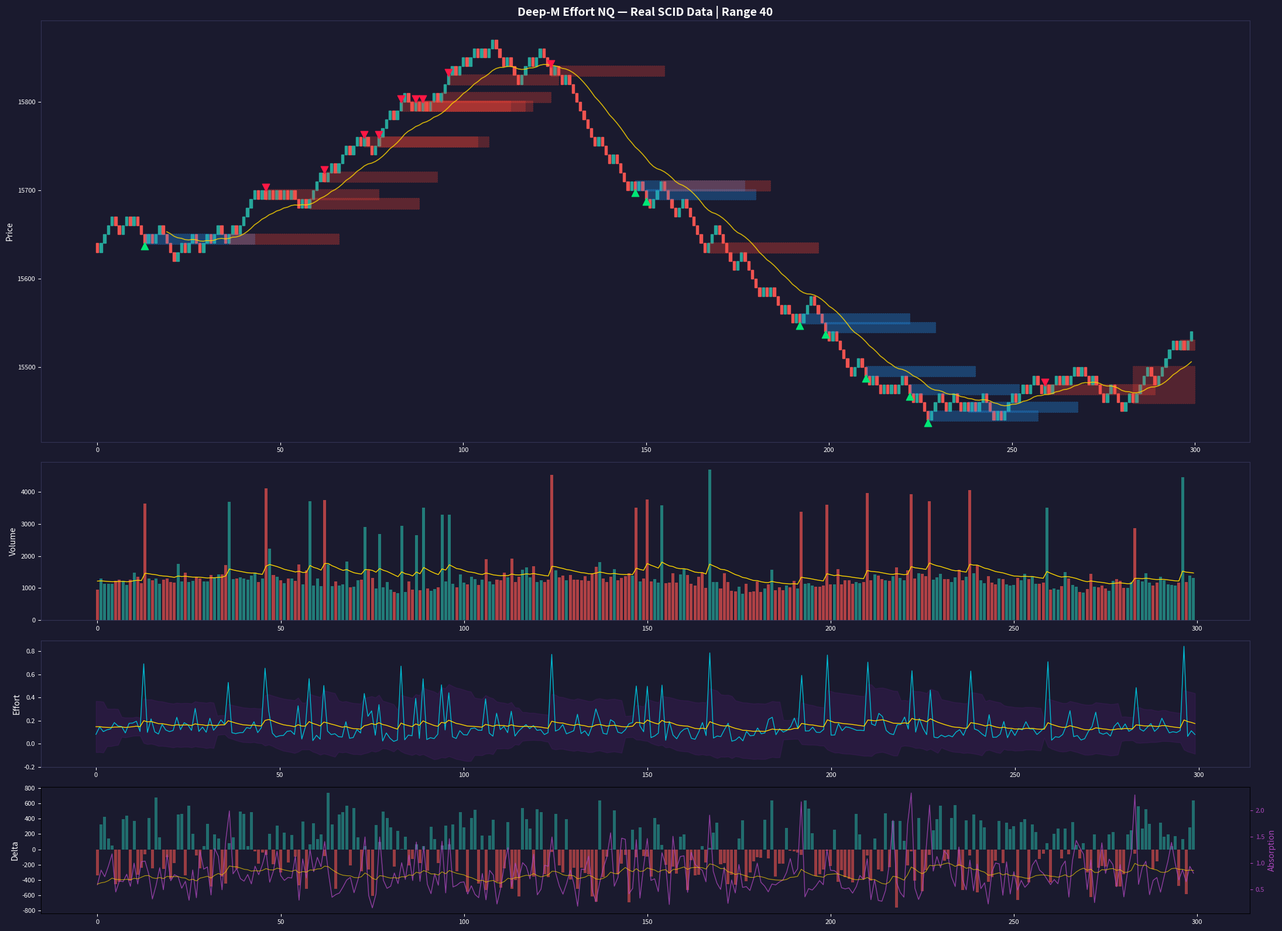

Write Python code to recreate this figure.
"""
Deep-M Effort NQ — With Native Sierra Chart .scid File Reader
===============================================================
Reads NQZ25-CME.scid (or any SCID file) directly for real market data.
"""

import struct
import os
import numpy as np
import pandas as pd
import matplotlib.pyplot as plt
import matplotlib.dates as mdates
from dataclasses import dataclass, field
from typing import List, Optional, Tuple
from enum import Enum
from datetime import datetime, timedelta
from pathlib import Path
import warnings

warnings.filterwarnings("ignore")


# =============================================================================
# SCID File Reader — Sierra Chart Intraday Data Format
# =============================================================================

"""
Sierra Chart .scid Binary Format
=================================
Header: 56 bytes
  Bytes  0- 3: FileTypeUniqueID  (4 chars, "SCID")
  Bytes  4- 7: HeaderSize        (uint32, typically 56)
  Bytes  8-11: RecordSize        (uint32, typically 40)
  Bytes 12-13: Version           (uint16)
  Bytes 14-15: Unused
  Bytes 16-19: UTCStartIndex     (uint32)
  Bytes 20-55: Reserved          (36 bytes)

Each Intraday Record: 40 bytes
  Bytes  0- 7: SCDateTime        (double, OLE Automation Date)
  Bytes  8-11: Open              (float32)
  Bytes 12-15: High              (float32)
  Bytes 16-19: Low               (float32)
  Bytes 20-23: Close             (float32)
  Bytes 24-27: NumTrades         (int32)
  Bytes 28-31: TotalVolume       (uint32)
  Bytes 32-35: BidVolume         (uint32)
  Bytes 36-39: AskVolume         (uint32)

OLE Date: days since 1899-12-30 as a floating-point double.
"""

SCID_HEADER_SIZE = 56
SCID_RECORD_SIZE = 40
SCID_MAGIC = b"SCID"

# struct format: double + 4 floats + 1 int32 + 3 uint32
SCID_RECORD_FORMAT = "<d4fi3I"
SCID_RECORD_STRUCT = struct.Struct(SCID_RECORD_FORMAT)

# OLE epoch
OLE_EPOCH = datetime(1899, 12, 30)


@dataclass
class SCIDHeader:
    file_type: str
    header_size: int
    record_size: int
    version: int
    utc_start_index: int
    total_records: int


class SCIDReader:
    """
    Native reader for Sierra Chart .scid intraday data files.
    
    Usage:
        reader = SCIDReader("path/to/NQZ25-CME.scid")
        df = reader.read()
        # or with date filtering:
        df = reader.read(start_date="2024-12-01", end_date="2024-12-15")
    """

    def __init__(self, filepath: str):
        self.filepath = Path(filepath)
        if not self.filepath.exists():
            raise FileNotFoundError(f"SCID file not found: {self.filepath}")
        if not self.filepath.suffix.lower() == ".scid":
            raise ValueError(f"Expected .scid file, got: {self.filepath.suffix}")
        
        self.header = self._read_header()
        print(f"[SCID] Opened: {self.filepath.name}")
        print(f"[SCID] Version: {self.header.version}, "
              f"Records: {self.header.total_records:,}, "
              f"Record size: {self.header.record_size} bytes")

    def _read_header(self) -> SCIDHeader:
        """Parse the 56-byte SCID file header."""
        file_size = self.filepath.stat().st_size
        
        with open(self.filepath, "rb") as f:
            header_bytes = f.read(SCID_HEADER_SIZE)
        
        if len(header_bytes) < SCID_HEADER_SIZE:
            raise ValueError("File too small to contain valid SCID header")
        
        magic = header_bytes[0:4]
        if magic != SCID_MAGIC:
            raise ValueError(f"Invalid SCID magic bytes: {magic} (expected {SCID_MAGIC})")
        
        header_size = struct.unpack_from("<I", header_bytes, 4)[0]
        record_size = struct.unpack_from("<I", header_bytes, 8)[0]
        version = struct.unpack_from("<H", header_bytes, 12)[0]
        utc_start_index = struct.unpack_from("<I", header_bytes, 16)[0]
        
        data_size = file_size - header_size
        total_records = data_size // record_size
        
        return SCIDHeader(
            file_type=magic.decode("ascii"),
            header_size=header_size,
            record_size=record_size,
            version=version,
            utc_start_index=utc_start_index,
            total_records=total_records,
        )

    @staticmethod
    def _ole_to_datetime(ole_date: float) -> pd.Timestamp:
        """Convert OLE Automation Date (double) to pandas Timestamp."""
        if ole_date == 0 or np.isnan(ole_date):
            return pd.NaT
        return pd.Timestamp(OLE_EPOCH + timedelta(days=ole_date))

    def read(self, start_date: Optional[str] = None,
             end_date: Optional[str] = None,
             max_records: Optional[int] = None,
             trading_hours_only: bool = False) -> pd.DataFrame:
        """
        Read SCID file into a pandas DataFrame.
        
        Parameters:
            start_date: Filter start (e.g. "2024-12-01")
            end_date:   Filter end (e.g. "2024-12-15")  
            max_records: Limit number of records read (None = all)
            trading_hours_only: If True, filter to RTH 9:30-16:00 ET
            
        Returns:
            DataFrame with columns: datetime, open, high, low, close,
                                    num_trades, volume, bid_volume, ask_volume
        """
        header = self.header
        n_records = header.total_records
        if max_records:
            n_records = min(n_records, max_records)

        # Pre-allocate arrays for speed
        datetimes = np.empty(n_records, dtype="datetime64[ns]")
        opens = np.empty(n_records, dtype=np.float32)
        highs = np.empty(n_records, dtype=np.float32)
        lows = np.empty(n_records, dtype=np.float32)
        closes = np.empty(n_records, dtype=np.float32)
        num_trades = np.empty(n_records, dtype=np.int32)
        volumes = np.empty(n_records, dtype=np.uint32)
        bid_volumes = np.empty(n_records, dtype=np.uint32)
        ask_volumes = np.empty(n_records, dtype=np.uint32)

        actual_count = 0

        with open(self.filepath, "rb") as f:
            f.seek(header.header_size)
            
            # Read in chunks for performance
            chunk_size = 10000
            records_read = 0
            
            while records_read < n_records:
                batch = min(chunk_size, n_records - records_read)
                raw = f.read(header.record_size * batch)
                
                if not raw:
                    break
                
                n_in_chunk = len(raw) // header.record_size
                
                for j in range(n_in_chunk):
                    offset = j * header.record_size
                    
                    # Handle potential record size mismatch
                    # (newer SCID versions may have larger records)
                    rec_bytes = raw[offset:offset + min(header.record_size, SCID_RECORD_SIZE)]
                    if len(rec_bytes) < SCID_RECORD_SIZE:
                        continue
                    
                    (ole_dt, o, h, l, c, nt, tv, bv, av) = \
                        SCID_RECORD_STRUCT.unpack(rec_bytes)
                    
                    if ole_dt == 0 or tv == 0:
                        continue  # Skip empty/zero-volume records
                    
                    ts = OLE_EPOCH + timedelta(days=ole_dt)
                    
                    datetimes[actual_count] = np.datetime64(ts)
                    opens[actual_count] = o
                    highs[actual_count] = h
                    lows[actual_count] = l
                    closes[actual_count] = c
                    num_trades[actual_count] = nt
                    volumes[actual_count] = tv
                    bid_volumes[actual_count] = bv
                    ask_volumes[actual_count] = av
                    actual_count += 1
                
                records_read += n_in_chunk

        # Trim to actual count
        df = pd.DataFrame({
            "datetime": pd.to_datetime(datetimes[:actual_count]),
            "open": opens[:actual_count].astype(float),
            "high": highs[:actual_count].astype(float),
            "low": lows[:actual_count].astype(float),
            "close": closes[:actual_count].astype(float),
            "num_trades": num_trades[:actual_count],
            "volume": volumes[:actual_count].astype(float),
            "bid_volume": bid_volumes[:actual_count].astype(float),
            "ask_volume": ask_volumes[:actual_count].astype(float),
        })

        df = df.set_index("datetime").sort_index()
        
        # Remove duplicate indices
        df = df[~df.index.duplicated(keep="last")]
        
        # Date filtering
        if start_date:
            df = df[df.index >= pd.Timestamp(start_date)]
        if end_date:
            df = df[df.index <= pd.Timestamp(end_date)]
        
        # RTH filter (NQ regular trading hours: 9:30 AM - 4:00 PM Eastern)
        if trading_hours_only:
            df = df.between_time("09:30", "16:00")
        
        # Compute delta column for convenience
        df["delta"] = df["ask_volume"] - df["bid_volume"]
        
        print(f"[SCID] Loaded {len(df):,} records")
        if len(df) > 0:
            print(f"[SCID] Date range: {df.index[0]} → {df.index[-1]}")
            print(f"[SCID] Price range: {df['low'].min():.2f} — {df['high'].max():.2f}")
            print(f"[SCID] Total volume: {df['volume'].sum():,.0f}")
        
        return df


class SCIDFastReader:
    """
    Ultra-fast SCID reader using numpy structured arrays and memory mapping.
    Use this for very large files (>1GB).
    """

    DTYPE = np.dtype([
        ("datetime", "<f8"),      # OLE date as double
        ("open", "<f4"),
        ("high", "<f4"),
        ("low", "<f4"),
        ("close", "<f4"),
        ("num_trades", "<i4"),
        ("volume", "<u4"),
        ("bid_volume", "<u4"),
        ("ask_volume", "<u4"),
    ])

    def __init__(self, filepath: str):
        self.filepath = Path(filepath)
        if not self.filepath.exists():
            raise FileNotFoundError(f"SCID file not found: {filepath}")

    def read(self, start_date: Optional[str] = None,
             end_date: Optional[str] = None,
             max_records: Optional[int] = None,
             trading_hours_only: bool = False) -> pd.DataFrame:
        """Memory-mapped read — extremely fast for large files."""
        
        # Read header
        with open(self.filepath, "rb") as f:
            magic = f.read(4)
            if magic != SCID_MAGIC:
                raise ValueError(f"Invalid SCID file: {magic}")
            header_size = struct.unpack("<I", f.read(4))[0]
            record_size = struct.unpack("<I", f.read(4))[0]

        # Memory-map the data portion
        file_size = self.filepath.stat().st_size
        n_records = (file_size - header_size) // record_size

        # If record size matches our dtype, use direct memory mapping
        if record_size == self.DTYPE.itemsize:
            data = np.memmap(
                self.filepath, dtype=self.DTYPE, mode="r",
                offset=header_size, shape=(n_records,)
            )
        else:
            # Record size mismatch — read manually with padding
            raw = np.memmap(self.filepath, dtype=np.uint8, mode="r",
                            offset=header_size)
            data = np.zeros(n_records, dtype=self.DTYPE)
            for i in range(n_records):
                start = i * record_size
                chunk = raw[start:start + self.DTYPE.itemsize]
                if len(chunk) == self.DTYPE.itemsize:
                    data[i] = np.frombuffer(chunk, dtype=self.DTYPE)[0]

        # Convert OLE dates to pandas timestamps
        ole_dates = data["datetime"]
        # Vectorized conversion: OLE epoch + days
        timestamps = pd.to_datetime(
            ole_dates, unit="D", origin=pd.Timestamp("1899-12-30"),
            errors="coerce"
        )

        df = pd.DataFrame({
            "open": data["open"].astype(float),
            "high": data["high"].astype(float),
            "low": data["low"].astype(float),
            "close": data["close"].astype(float),
            "num_trades": data["num_trades"],
            "volume": data["volume"].astype(float),
            "bid_volume": data["bid_volume"].astype(float),
            "ask_volume": data["ask_volume"].astype(float),
        }, index=timestamps)

        df.index.name = "datetime"
        
        # Filter zero volume and NaT
        df = df[df.index.notna() & (df["volume"] > 0)]
        df = df.sort_index()
        
        if start_date:
            df = df[df.index >= pd.Timestamp(start_date)]
        if end_date:
            df = df[df.index <= pd.Timestamp(end_date)]

        df["delta"] = df["ask_volume"] - df["bid_volume"]

        # RTH filter (NQ regular trading hours: 9:30 AM - 4:00 PM Eastern)
        if trading_hours_only:
            df = df.between_time("09:30", "16:00")

        print(f"[SCID-Fast] Loaded {len(df):,} records from {self.filepath.name}")
        return df


# =============================================================================
# SCID Data Locator — Find Sierra Chart Data Directory
# =============================================================================

class SierraChartDataLocator:
    """Automatically locate Sierra Chart data files on the system."""

    COMMON_PATHS = [
        # Windows default installs
        r"C:\SierraChart\Data",
        r"C:\SierraChart2\Data",
        r"D:\SierraChart\Data",
        # User-specific
        os.path.expanduser(r"~\Documents\SierraChart\Data"),
        os.path.expanduser(r"~\SierraChart\Data"),
        # Program Files
        r"C:\Program Files\SierraChart\Data",
        r"C:\Program Files (x86)\SierraChart\Data",
    ]

    @classmethod
    def find_data_dir(cls) -> Optional[Path]:
        for p in cls.COMMON_PATHS:
            path = Path(p)
            if path.is_dir():
                print(f"[Locator] Found Sierra Chart data directory: {path}")
                return path
        return None

    @classmethod
    def find_scid_file(cls, symbol: str = "NQZ25-CME") -> Optional[Path]:
        """Search for a specific .scid file."""
        data_dir = cls.find_data_dir()
        if data_dir is None:
            print("[Locator] Sierra Chart data directory not found. "
                  "Please specify the path manually.")
            return None
        
        # Try exact match first
        exact = data_dir / f"{symbol}.scid"
        if exact.exists():
            return exact
        
        # Fuzzy match
        matches = list(data_dir.glob(f"*{symbol}*.scid"))
        if not matches:
            matches = list(data_dir.glob("*NQ*.scid"))
        
        if matches:
            print(f"[Locator] Found {len(matches)} matching files:")
            for m in matches[:10]:
                size_mb = m.stat().st_size / (1024 * 1024)
                print(f"  {m.name} ({size_mb:.1f} MB)")
            return matches[0]
        
        print(f"[Locator] No .scid files found matching '{symbol}'")
        return None

    @classmethod
    def list_all_scid(cls) -> List[Path]:
        data_dir = cls.find_data_dir()
        if data_dir is None:
            return []
        files = sorted(data_dir.glob("*.scid"), key=lambda f: f.stat().st_size, reverse=True)
        return files


# =============================================================================
# Configuration & Core Types (same as before, included for completeness)
# =============================================================================

@dataclass
class DeepMEffortConfig:
    range_size: float = 40.0
    tick_size: float = 0.25
    ema_period: int = 20
    zone_std_mult: float = 1.5
    delta_ema_period: int = 14
    time_ema_period: int = 14
    volume_ma_period: int = 20
    zone_lookback: int = 50
    absorption_threshold: float = 1.5
    vacuum_threshold: float = 0.6
    delta_filter: float = 0.20
    speed_filter: float = 1.1
    abs_continuation: float = 0.6
    vac_continuation: float = 1.3
    min_zone_bars: int = 2
    min_zone_width: float = 10.0
    max_zone_age: int = 200


class ZoneType(Enum):
    ABSORPTION_SUPPORT = "absorption_support"
    ABSORPTION_RESISTANCE = "absorption_resistance"
    VACUUM_BULLISH = "vacuum_bullish"
    VACUUM_BEARISH = "vacuum_bearish"


@dataclass
class EffortZone:
    zone_type: ZoneType
    price_high: float
    price_low: float
    bar_index_start: int
    bar_index_end: int
    strength: float
    volume_effort: float
    delta_effort: float
    active: bool = True
    touches: int = 0


@dataclass
class RangeBar:
    open: float
    high: float
    low: float
    close: float
    volume: float
    delta: float
    duration_seconds: float
    tick_count: int
    bar_index: int
    timestamp: Optional[pd.Timestamp] = None


# =============================================================================
# Range Bar Builder — From SCID Data
# =============================================================================

class RangeBarBuilder:
    """Builds range bars from SCID tick/intraday data."""

    def __init__(self, config: DeepMEffortConfig):
        self.config = config
        self.range_points = config.range_size * config.tick_size

    def from_scid_dataframe(self, df: pd.DataFrame) -> List[RangeBar]:
        """
        Build range bars from a DataFrame loaded via SCIDReader.
        The SCID data contains 1-tick or 1-second resolution records
        which we aggregate into range bars.
        
        This handles the real Sierra Chart data format where each row
        may represent a single trade or a small time bucket.
        """
        bars = []
        if df.empty:
            return bars

        current_open = float(df.iloc[0]["open"])
        current_high = current_open
        current_low = current_open
        cum_volume = 0.0
        cum_ask_vol = 0.0
        cum_bid_vol = 0.0
        cum_trades = 0
        start_time = df.index[0]
        bar_idx = 0

        opens_arr = df["open"].values.astype(float)
        highs_arr = df["high"].values.astype(float)
        lows_arr = df["low"].values.astype(float)
        closes_arr = df["close"].values.astype(float)
        vol_arr = df["volume"].values.astype(float)
        ask_arr = df["ask_volume"].values.astype(float)
        bid_arr = df["bid_volume"].values.astype(float)
        trades_arr = df["num_trades"].values
        times = df.index

        n = len(df)
        print(f"[RangeBarBuilder] Processing {n:,} intraday records into "
              f"Range-{int(self.config.range_size)} bars...")

        for i in range(n):
            row_high = highs_arr[i]
            row_low = lows_arr[i]
            row_close = closes_arr[i]
            row_vol = vol_arr[i]
            row_ask = ask_arr[i]
            row_bid = bid_arr[i]
            row_trades = trades_arr[i]

            current_high = max(current_high, row_high)
            current_low = min(current_low, row_low)
            cum_volume += row_vol
            cum_ask_vol += row_ask
            cum_bid_vol += row_bid
            cum_trades += row_trades

            # Check if range bar is complete
            while (current_high - current_low) >= self.range_points:
                if row_close >= current_open:
                    # Bullish bar: close at top of range
                    bar_close = current_low + self.range_points
                    bar_high = bar_close
                    bar_low = current_low
                else:
                    # Bearish bar: close at bottom of range
                    bar_close = current_high - self.range_points
                    bar_low = bar_close
                    bar_high = current_high

                end_time = times[i]
                duration = 0.0
                if hasattr(start_time, 'timestamp') and hasattr(end_time, 'timestamp'):
                    try:
                        duration = (end_time - start_time).total_seconds()
                    except:
                        duration = 1.0
                duration = max(duration, 0.1)

                delta = cum_ask_vol - cum_bid_vol

                bars.append(RangeBar(
                    open=round(current_open, 2),
                    high=round(bar_high, 2),
                    low=round(bar_low, 2),
                    close=round(bar_close, 2),
                    volume=max(cum_volume, 1),
                    delta=delta,
                    duration_seconds=duration,
                    tick_count=int(cum_trades),
                    bar_index=bar_idx,
                    timestamp=end_time,
                ))

                bar_idx += 1
                current_open = bar_close
                current_high = max(row_close, bar_close)
                current_low = min(row_close, bar_close)
                cum_volume = 0
                cum_ask_vol = 0
                cum_bid_vol = 0
                cum_trades = 0
                start_time = end_time

            if (i + 1) % 500000 == 0:
                print(f"  ... processed {i+1:,}/{n:,} records → "
                      f"{bar_idx:,} range bars so far")

        print(f"[RangeBarBuilder] Built {len(bars):,} range bars from "
              f"{n:,} intraday records")
        return bars

    def from_synthetic(self, n_bars: int = 500, seed: int = 42) -> List[RangeBar]:
        """Generate synthetic range bars for testing."""
        rng = np.random.RandomState(seed)
        bars = []
        price = 15000.0

        for i in range(n_bars):
            trend_bias = 0.1 * np.sin(i / 80)
            move = (rng.randn() * 0.4 + trend_bias) * self.range_points
            bar_open = price

            if move >= 0:
                bar_high = bar_open + self.range_points
                bar_low = bar_open
                bar_close = bar_high
            else:
                bar_low = bar_open - self.range_points
                bar_high = bar_open
                bar_close = bar_low

            base_vol = 800 + 400 * np.abs(np.sin(i / 30))
            volume = base_vol + rng.exponential(200)
            direction = 1 if bar_close > bar_open else -1
            delta = direction * volume * (0.1 + 0.3 * rng.rand()) + rng.randn() * 100
            duration = max(5, 60 / (volume / 500) + rng.randn() * 10)

            if rng.rand() < 0.08:
                volume *= 3.0
                delta *= 0.2
                duration *= 0.5

            bars.append(RangeBar(
                open=round(bar_open, 2), high=round(bar_high, 2),
                low=round(bar_low, 2), close=round(bar_close, 2),
                volume=round(volume), delta=round(delta),
                duration_seconds=round(duration, 1),
                tick_count=int(volume / 10), bar_index=i
            ))
            price = bar_close

        return bars


# =============================================================================
# EMA & Statistical Utilities
# =============================================================================

def ema(data: np.ndarray, period: int) -> np.ndarray:
    result = np.full_like(data, np.nan, dtype=float)
    if len(data) < period:
        return result
    k = 2.0 / (period + 1)
    result[period - 1] = np.mean(data[:period])
    for i in range(period, len(data)):
        result[i] = data[i] * k + result[i - 1] * (1 - k)
    return result


def rolling_std(data: np.ndarray, period: int) -> np.ndarray:
    result = np.full_like(data, np.nan, dtype=float)
    for i in range(period - 1, len(data)):
        result[i] = np.std(data[i - period + 1:i + 1])
    return result


def normalize_series(data: np.ndarray) -> np.ndarray:
    mn, mx = np.nanmin(data), np.nanmax(data)
    if mx - mn < 1e-10:
        return np.zeros_like(data)
    return (data - mn) / (mx - mn)


# =============================================================================
# Deep-M Effort Engine
# =============================================================================

class DeepMEffortEngine:
    def __init__(self, config: DeepMEffortConfig):
        self.config = config
        self.zones: List[EffortZone] = []

    def compute(self, bars: List[RangeBar]) -> pd.DataFrame:
        n = len(bars)
        opens = np.array([b.open for b in bars])
        highs = np.array([b.high for b in bars])
        lows = np.array([b.low for b in bars])
        closes = np.array([b.close for b in bars])
        volumes = np.array([b.volume for b in bars], dtype=float)
        deltas = np.array([b.delta for b in bars], dtype=float)
        durations = np.array([b.duration_seconds for b in bars], dtype=float)
        timestamps = [b.timestamp for b in bars]

        direction = np.where(closes >= opens, 1.0, -1.0)

        vol_ema = ema(volumes, self.config.ema_period)
        vol_ratio = np.where(vol_ema > 0, volumes / vol_ema, 1.0)

        abs_delta = np.abs(deltas)
        delta_ema_line = ema(abs_delta, self.config.delta_ema_period)
        delta_pct = np.where(volumes > 0, deltas / volumes, 0.0)
        delta_pct_ema = ema(delta_pct, self.config.delta_ema_period)
        delta_divergence = np.where(
            abs_delta > 0, vol_ratio / (np.abs(delta_pct) + 0.01), 0.0)

        speed = np.where(durations > 0, 1.0 / durations, 0.0)
        speed_ema = ema(speed, self.config.time_ema_period)
        speed_ratio = np.where(speed_ema > 0, speed / speed_ema, 1.0)

        effort_index = (
            0.50 * normalize_series(vol_ratio) +
            0.25 * normalize_series(delta_divergence) +
            0.25 * normalize_series(speed_ratio)
        )
        effort_ema = ema(effort_index, self.config.ema_period)
        effort_std = rolling_std(effort_index, self.config.ema_period)
        effort_upper = effort_ema + self.config.zone_std_mult * effort_std
        effort_lower = effort_ema - self.config.zone_std_mult * effort_std

        absorption_score = vol_ratio * (1.0 - np.abs(delta_pct)) * (1.0 / (speed_ratio + 0.1))
        absorption_ema = ema(absorption_score, self.config.ema_period)

        df = pd.DataFrame({
            "timestamp": timestamps,
            "open": opens, "high": highs, "low": lows, "close": closes,
            "volume": volumes, "delta": deltas, "duration": durations,
            "direction": direction,
            "vol_ema": vol_ema, "vol_ratio": vol_ratio,
            "abs_delta": abs_delta, "delta_ema": delta_ema_line,
            "delta_pct": delta_pct, "delta_pct_ema": delta_pct_ema,
            "delta_divergence": delta_divergence,
            "speed": speed, "speed_ema": speed_ema, "speed_ratio": speed_ratio,
            "effort_index": effort_index,
            "effort_ema": effort_ema, "effort_upper": effort_upper,
            "effort_lower": effort_lower,
            "absorption_score": absorption_score,
            "absorption_ema": absorption_ema,
        })

        self.zones = self._detect_zones(df, bars)
        return df

    def _detect_zones(self, df, bars):
        zones = []
        n = len(df)
        cfg = self.config
        i = cfg.ema_period

        while i < n:
            row = df.iloc[i]

            if row["vol_ratio"] >= cfg.absorption_threshold and abs(row["delta_pct"]) < cfg.delta_filter:
                j = i + 1
                while j < n and df.iloc[j]["vol_ratio"] >= cfg.absorption_threshold * cfg.abs_continuation:
                    j += 1
                cluster_bars = bars[i:j]
                zone_high = max(b.high for b in cluster_bars) + cfg.tick_size * 4
                zone_low = min(b.low for b in cluster_bars) - cfg.tick_size * 4

                if (zone_high - zone_low) >= cfg.min_zone_width * cfg.tick_size:
                    avg_dir = np.mean(df.iloc[i:j]["direction"])
                    z_type = (ZoneType.ABSORPTION_SUPPORT if avg_dir < 0
                              else ZoneType.ABSORPTION_RESISTANCE)
                    strength = min(1.0, np.mean(df.iloc[i:j]["vol_ratio"]) / (cfg.absorption_threshold * 2))
                    zones.append(EffortZone(
                        zone_type=z_type, price_high=zone_high, price_low=zone_low,
                        bar_index_start=i, bar_index_end=j - 1, strength=strength,
                        volume_effort=float(np.sum(df.iloc[i:j]["volume"])),
                        delta_effort=float(np.mean(df.iloc[i:j]["delta"])),
                    ))
                    i = j
                    continue

            if row["vol_ratio"] <= cfg.vacuum_threshold and row["speed_ratio"] > cfg.speed_filter:
                j = i + 1
                while j < n and df.iloc[j]["vol_ratio"] <= cfg.vacuum_threshold * cfg.vac_continuation:
                    j += 1
                if j - i >= cfg.min_zone_bars:
                    cluster_bars = bars[i:j]
                    zone_high = max(b.high for b in cluster_bars)
                    zone_low = min(b.low for b in cluster_bars)
                    avg_dir = np.mean(df.iloc[i:j]["direction"])
                    z_type = (ZoneType.VACUUM_BULLISH if avg_dir > 0
                              else ZoneType.VACUUM_BEARISH)
                    strength = min(1.0, 1.0 - np.mean(df.iloc[i:j]["vol_ratio"]))
                    zones.append(EffortZone(
                        zone_type=z_type, price_high=zone_high, price_low=zone_low,
                        bar_index_start=i, bar_index_end=j - 1, strength=strength,
                        volume_effort=float(np.sum(df.iloc[i:j]["volume"])),
                        delta_effort=float(np.mean(df.iloc[i:j]["delta"])),
                    ))
                    i = j
                    continue
            i += 1

        return zones


# =============================================================================
# Signal Generator
# =============================================================================

class SignalGenerator:
    @staticmethod
    def generate(df: pd.DataFrame, zones: List[EffortZone]) -> pd.DataFrame:
        n = len(df)
        signals = pd.DataFrame({
            "signal": np.zeros(n, dtype=int),
            "signal_type": [""] * n,
            "zone_strength": np.zeros(n),
        })
        for zone in zones:
            if not zone.active:
                continue
            start = zone.bar_index_start
            end = min(zone.bar_index_end + 1, n)

            if zone.zone_type == ZoneType.ABSORPTION_SUPPORT:
                for k in range(start, end):
                    if df.iloc[k]["delta_pct"] > df.iloc[k]["delta_pct_ema"]:
                        signals.at[k, "signal"] = 1
                        signals.at[k, "signal_type"] = "ABSORPTION_LONG"
                        signals.at[k, "zone_strength"] = zone.strength
                        break
            elif zone.zone_type == ZoneType.ABSORPTION_RESISTANCE:
                for k in range(start, end):
                    if df.iloc[k]["delta_pct"] < df.iloc[k]["delta_pct_ema"]:
                        signals.at[k, "signal"] = -1
                        signals.at[k, "signal_type"] = "ABSORPTION_SHORT"
                        signals.at[k, "zone_strength"] = zone.strength
                        break
            elif zone.zone_type == ZoneType.VACUUM_BULLISH:
                mid = (start + end) // 2
                if mid < n:
                    signals.at[mid, "signal"] = 1
                    signals.at[mid, "signal_type"] = "VACUUM_LONG"
                    signals.at[mid, "zone_strength"] = zone.strength
            elif zone.zone_type == ZoneType.VACUUM_BEARISH:
                mid = (start + end) // 2
                if mid < n:
                    signals.at[mid, "signal"] = -1
                    signals.at[mid, "signal_type"] = "VACUUM_SHORT"
                    signals.at[mid, "zone_strength"] = zone.strength
        return signals


# =============================================================================
# Visualization
# =============================================================================

class DeepMEffortChart:
    ZONE_COLORS = {
        ZoneType.ABSORPTION_SUPPORT: ("#2196F3", 0.20),
        ZoneType.ABSORPTION_RESISTANCE: ("#F44336", 0.20),
        ZoneType.VACUUM_BULLISH: ("#4CAF50", 0.12),
        ZoneType.VACUUM_BEARISH: ("#FF9800", 0.12),
    }

    def __init__(self, df, zones, signals, config):
        self.df = df
        self.zones = zones
        self.signals = signals
        self.config = config

    def plot(self, start=0, end=None, figsize=(22, 16)):
        if end is None:
            end = len(self.df)
        df = self.df.iloc[start:end].copy().reset_index(drop=True)
        x = np.arange(len(df))

        fig, axes = plt.subplots(4, 1, figsize=figsize,
                                 height_ratios=[4, 1.5, 1.2, 1.2],
                                 facecolor="#1a1a2e")
        for ax in axes:
            ax.set_facecolor("#1a1a2e")
            ax.tick_params(colors="white", labelsize=8)
            for spine in ax.spines.values():
                spine.set_color("#333355")

        ax_price = axes[0]
        for i in range(len(df)):
            o, h, l, c = df.iloc[i][["open", "high", "low", "close"]]
            color = "#26A69A" if c >= o else "#EF5350"
            ax_price.plot([x[i], x[i]], [l, h], color=color, linewidth=0.8)
            body_bottom = min(o, c)
            body_height = max(abs(c - o), self.config.tick_size * 0.5)
            rect = plt.Rectangle((x[i] - 0.35, body_bottom), 0.7,
                                 body_height, facecolor=color, edgecolor=color)
            ax_price.add_patch(rect)

        for zone in self.zones:
            if zone.bar_index_end < start or zone.bar_index_start > end:
                continue
            color, base_alpha = self.ZONE_COLORS.get(zone.zone_type, ("#888", 0.1))
            alpha = base_alpha + zone.strength * 0.15
            x_start = max(zone.bar_index_start - start, 0)
            x_end = min(end - start, zone.bar_index_end - start + 30)
            rect = plt.Rectangle((x_start, zone.price_low), x_end - x_start,
                                 zone.price_high - zone.price_low,
                                 facecolor=color, alpha=alpha,
                                 edgecolor=color, linewidth=0.5, linestyle="--")
            ax_price.add_patch(rect)

        sigs = self.signals.iloc[start:start + len(df)].reset_index(drop=True)
        for i in range(len(sigs)):
            sig = sigs.iloc[i]
            if sig["signal"] == 1:
                ax_price.scatter(x[i], df.iloc[i]["low"] - 3, marker="^",
                                 color="#00E676", s=80, zorder=5)
            elif sig["signal"] == -1:
                ax_price.scatter(x[i], df.iloc[i]["high"] + 3, marker="v",
                                 color="#FF1744", s=80, zorder=5)

        price_ema_line = ema(df["close"].values, self.config.ema_period)
        ax_price.plot(x, price_ema_line, color="#FFD700", linewidth=1.2, alpha=0.8)
        ax_price.set_ylabel("Price", color="white", fontsize=10)
        ax_price.set_title("Deep-M Effort NQ — Real SCID Data | Range 40",
                           color="white", fontsize=14, fontweight="bold")

        ax_vol = axes[1]
        colors_vol = np.where(df["direction"] > 0, "#26A69A", "#EF5350")
        ax_vol.bar(x, df["volume"], color=colors_vol, alpha=0.7, width=0.8)
        ax_vol.plot(x, df["vol_ema"], color="#FFD700", linewidth=1.0)
        ax_vol.set_ylabel("Volume", color="white", fontsize=10)

        ax_effort = axes[2]
        ax_effort.fill_between(x, df["effort_upper"], df["effort_lower"],
                               color="#7B1FA2", alpha=0.15)
        ax_effort.plot(x, df["effort_index"], color="#00BCD4", linewidth=1.0)
        ax_effort.plot(x, df["effort_ema"], color="#FFD700", linewidth=1.0)
        ax_effort.set_ylabel("Effort", color="white", fontsize=10)

        ax_delta = axes[3]
        colors_d = np.where(df["delta"] > 0, "#26A69A", "#EF5350")
        ax_delta.bar(x, df["delta"], color=colors_d, alpha=0.6, width=0.8)
        ax_abs = ax_delta.twinx()
        ax_abs.plot(x, df["absorption_score"], color="#AB47BC", linewidth=1.0, alpha=0.8)
        ax_abs.plot(x, df["absorption_ema"], color="#FFD700", linewidth=0.8, alpha=0.7)
        ax_delta.set_ylabel("Delta", color="white", fontsize=10)
        ax_abs.set_ylabel("Absorption", color="#AB47BC", fontsize=10)
        ax_abs.tick_params(colors="#AB47BC", labelsize=8)

        plt.tight_layout()
        plt.savefig("deep_m_effort_nq_real.png", dpi=150, bbox_inches="tight",
                     facecolor="#1a1a2e")
        plt.show()
        print("[Chart saved: deep_m_effort_nq_real.png]")


# =============================================================================
# Performance Summary
# =============================================================================

def performance_summary(df, signals, config):
    trades = []
    position = 0
    entry_price = 0
    entry_bar = 0

    for i in range(len(signals)):
        sig = signals.iloc[i]["signal"]
        if sig != 0 and position == 0:
            position = int(sig)
            entry_price = df.iloc[i]["close"]
            entry_bar = i
        elif position != 0 and i - entry_bar >= 10:
            exit_price = df.iloc[i]["close"]
            pnl = (exit_price - entry_price) * position
            pnl_ticks = pnl / config.tick_size
            trades.append({
                "entry_bar": entry_bar, "exit_bar": i,
                "direction": "LONG" if position > 0 else "SHORT",
                "entry": entry_price, "exit": exit_price,
                "pnl_points": round(pnl, 2), "pnl_ticks": round(pnl_ticks, 1),
                "signal_type": signals.iloc[entry_bar]["signal_type"],
            })
            position = 0

    if not trades:
        print("No trades generated.")
        return pd.DataFrame()

    trades_df = pd.DataFrame(trades)
    wins = trades_df[trades_df["pnl_points"] > 0]
    print(f"\n{'='*60}")
    print(f"  DEEP-M EFFORT NQ — PERFORMANCE SUMMARY")
    print(f"{'='*60}")
    print(f"  Total Trades:   {len(trades_df)}")
    print(f"  Winners:        {len(wins)} ({100*len(wins)/len(trades_df):.1f}%)")
    print(f"  Total PnL:      {trades_df['pnl_points'].sum():.2f} pts")
    print(f"  Avg PnL/Trade:  {trades_df['pnl_points'].mean():.2f} pts")
    gross_loss = abs(trades_df[trades_df["pnl_points"] < 0]["pnl_points"].sum())
    pf = wins["pnl_points"].sum() / gross_loss if gross_loss > 0 else float("inf")
    print(f"  Profit Factor:  {pf:.2f}")
    print(f"{'='*60}")
    print(trades_df.groupby("signal_type")["pnl_points"].agg(["count", "sum", "mean"]).round(2))
    return trades_df


# =============================================================================
# Main — With SCID Support
# =============================================================================

def main():
    config = DeepMEffortConfig(
        range_size=40, tick_size=0.25, ema_period=20,
        zone_std_mult=1.5, absorption_threshold=1.5, vacuum_threshold=0.6,
    )
    builder = RangeBarBuilder(config)

    # =========================================================================
    # OPTION 1: Load real data from Sierra Chart .scid file
    # =========================================================================
    # 
    # Specify the path to your SCID file. Common locations:
    #   Windows: C:\SierraChart\Data\NQZ25-CME.scid
    #   Custom:  D:\Trading\SierraChart\Data\NQZ25-CME.scid
    #
    # Uncomment the block below and set your path:

    SCID_PATH = None  # <-- SET THIS TO YOUR FILE PATH

    # Auto-detect Sierra Chart data directory
    if SCID_PATH is None:
        found = SierraChartDataLocator.find_scid_file("NQZ25-CME")
        if found:
            SCID_PATH = str(found)

    # Explicit path examples (uncomment one):
    # SCID_PATH = r"C:\SierraChart\Data\NQZ25-CME.scid"
    # SCID_PATH = r"D:\SierraChart\Data\NQZ25-CME.scid"
    SCID_PATH = "/opt/SierraChart/Data/NQZ25-CME.scid"

    use_real_data = SCID_PATH is not None and Path(SCID_PATH).exists()

    if use_real_data:
        print(f"\n{'='*60}")
        print(f"  LOADING REAL DATA: {SCID_PATH}")
        print(f"{'='*60}\n")

        # Choose reader: SCIDReader (safe) or SCIDFastReader (fast for big files)
        file_size_mb = Path(SCID_PATH).stat().st_size / (1024 * 1024)

        if file_size_mb > 500:
            print(f"[Large file: {file_size_mb:.0f} MB — using fast reader]")
            reader = SCIDFastReader(SCID_PATH)
        else:
            reader = SCIDReader(SCID_PATH)

        # Load data with optional date filter
        scid_df = reader.read(
            start_date="2024-12-01",  # Adjust dates as needed
            end_date=None,            # None = latest
            trading_hours_only=False, # Set True for RTH only
        )

        if scid_df.empty:
            print("[WARNING] No data loaded from SCID file. Falling back to synthetic.")
            use_real_data = False
        else:
            # Show data summary
            print(f"\n  Intraday records:  {len(scid_df):,}")
            print(f"  Date range:        {scid_df.index[0]} → {scid_df.index[-1]}")
            print(f"  Price range:       {scid_df['low'].min():.2f} — "
                  f"{scid_df['high'].max():.2f}")
            print(f"  Total volume:      {scid_df['volume'].sum():,.0f}")
            print(f"  Total delta:       {scid_df['delta'].sum():,.0f}")
            print()

            # Build range bars from real data
            bars = builder.from_scid_dataframe(scid_df)

    if not use_real_data:
        print("\n[Using synthetic data for demonstration]")
        print("[To use real data, set SCID_PATH to your NQZ25-CME.scid file]\n")

        # List available SCID files if Sierra Chart directory found
        available = SierraChartDataLocator.list_all_scid()
        if available:
            print("Available .scid files found:")
            for f in available[:15]:
                sz = f.stat().st_size / (1024 * 1024)
                print(f"  {f.name:40s} ({sz:.1f} MB)")
            print()

        bars = builder.from_synthetic(n_bars=500, seed=42)

    print(f"Total range bars: {len(bars):,}")

    # Compute effort metrics
    engine = DeepMEffortEngine(config)
    df = engine.compute(bars)
    zones = engine.zones

    print(f"\nDetected {len(zones)} effort zones:")
    for z in zones:
        ts_info = ""
        if z.bar_index_start < len(bars) and bars[z.bar_index_start].timestamp:
            ts_info = f" @ {bars[z.bar_index_start].timestamp}"
        print(f"  {z.zone_type.value:30s} [{z.price_low:.2f}—{z.price_high:.2f}] "
              f"str={z.strength:.2f}{ts_info}")

    # Signals & performance
    signals = SignalGenerator.generate(df, zones)
    n_long = (signals["signal"] == 1).sum()
    n_short = (signals["signal"] == -1).sum()
    print(f"\nSignals: {n_long} long, {n_short} short")

    trades_df = performance_summary(df, signals, config)

    # Chart
    n_bars_chart = min(len(df), 300)
    chart = DeepMEffortChart(df, zones, signals, config)
    chart.plot(start=max(0, len(df) - n_bars_chart), end=len(df))


if __name__ == "__main__":
    main()
